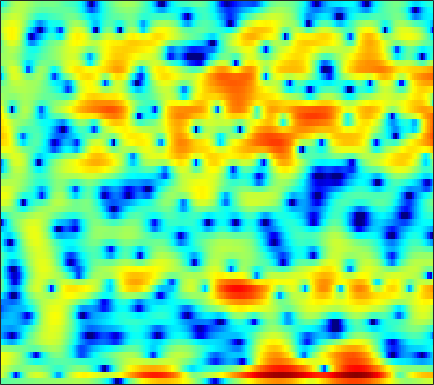

Values plotted in this chart, from the file beside it:
-1.5031, -1.4152, -1.3192, -1.2227, -1.1573, -1.0715, -0.97809, -0.89712, -0.78307, -0.64723, -0.50926, -0.40515, -0.2604, -0.11358, -0.015274, 0.10755, 0.22853, 0.30785, 0.38696, 0.45957, 0.50173, 0.52931, 0.57931, 0.62161
3.322, 2.54, 1.179, -0.659, -2.489, -5.861, -10.97, -14.49, -10.13, -5.449, -2.433, -0.8221, 0.7703, 1.903, 2.505, 3.048, 3.325, 3.367, 3.208, 2.792, 2.103, 1.376, 0.08559, -1.654
3.365, 2.959, 2.349, 1.703, 1.224, 0.6374, 0.1788, -0.05622, -0.2231, -0.2294, -0.127, 0.001578, 0.1528, 0.2952, 0.3621, 0.3912, 0.3462, 0.2503, 0.05939, -0.2303, -0.6186, -0.9592, -1.474, -2.004
4.365, 4.113, 3.733, 3.299, 2.945, 2.436, 1.884, 1.444, 0.8181, 0.1333, -0.5961, -1.174, -1.975, -2.765, -3.301, -3.869, -4.17, -4.192, -3.979, -3.587, -3.124, -2.795, -2.389, -2.059
4.386, 4.225, 3.956, 3.62, 3.327, 2.876, 2.327, 1.848, 1.092, 0.1701, -0.9788, -2.041, -3.828, -6.228, -8.633, -13.11, -16.63, -13.85, -9.298, -6.184, -4.029, -2.865, -1.7, -0.8972
0.6369, 0.5391, 0.3641, 0.1665, 0.0219, -0.1459, -0.2814, -0.3629, -0.4713, -0.5925, -0.74, -0.8684, -1.063, -1.247, -1.355, -1.388, -1.261, -1.051, -0.632, -0.1256, 0.4031, 0.7594, 1.144, 1.386
-5.181, -5.706, -6.599, -7.561, -8.152, -8.429, -7.925, -7.109, -5.787, -4.465, -3.261, -2.466, -1.529, -0.7198, -0.1975, 0.4343, 1.006, 1.393, 1.867, 2.265, 2.59, 2.776, 2.932, 2.969
-8.675, -9.524, -11.19, -13.65, -16.14, -18.91, -16.62, -13.59, -10.25, -7.706, -5.705, -4.461, -3.043, -1.828, -1.018, -0.05793, 0.786, 1.344, 1.999, 2.538, 2.969, 3.211, 3.427, 3.51
-8.098, -8.247, -8.509, -8.795, -8.939, -8.967, -8.733, -8.401, -7.786, -7.042, -6.202, -5.522, -4.542, -3.514, -2.699, -1.599, -0.5147, 0.2479, 1.189, 2.003, 2.677, 3.078, 3.471, 3.7
-7.709, -7.535, -7.362, -7.294, -7.287, -7.38, -7.594, -7.851, -8.333, -8.99, -9.732, -10.19, -10.14, -8.918, -7.396, -5.136, -3.009, -1.589, 0.03878, 1.387, 2.475, 3.117, 3.76, 4.17
-9.442, -8.816, -8.159, -7.731, -7.537, -7.483, -7.686, -8.006, -8.741, -9.975, -11.92, -13.97, -16.38, -14.27, -10.95, -7.089, -4.119, -2.317, -0.3561, 1.188, 2.403, 3.121, 3.851, 4.334
-11.72, -10.7, -9.744, -9.114, -8.758, -8.417, -8.149, -7.986, -7.78, -7.56, -7.261, -6.941, -6.282, -5.362, -4.488, -3.195, -1.851, -0.8737, 0.3349, 1.4, 2.277, 2.813, 3.39, 3.796
-9.807, -9.787, -10.05, -10.43, -10.78, -11.04, -10.78, -10.22, -9.142, -7.812, -6.437, -5.458, -4.215, -3.047, -2.225, -1.219, -0.3, 0.3126, 1.023, 1.596, 2.077, 2.375, 2.708, 2.989
-5.541, -6.728, -8.723, -11.53, -14.64, -22, -28.55, -18.2, -12.25, -8.605, -5.966, -4.33, -2.553, -1.098, -0.1998, 0.746, 1.412, 1.739, 1.932, 1.858, 1.583, 1.314, 0.9869, 0.9176
-1.097, -2.491, -4.468, -6.509, -7.884, -9.299, -9.657, -9.212, -7.779, -5.829, -3.768, -2.319, -0.5665, 0.9005, 1.775, 2.663, 3.163, 3.262, 2.978, 2.128, 0.487, -1.473, -5.869, -14.55
-0.782, -2.464, -4.972, -7.767, -10.08, -13.45, -16.22, -15.93, -12.62, -9.022, -5.965, -4.001, -1.768, 0.03192, 1.127, 2.222, 2.926, 3.189, 3.201, 2.809, 2.037, 1.281, 0.2444, -0.4076
-2.151, -4.098, -6.943, -10.06, -12.51, -15.52, -17.25, -16.83, -14.09, -10.63, -7.416, -5.306, -2.913, -0.9529, 0.2565, 1.531, 2.466, 2.953, 3.342, 3.481, 3.414, 3.253, 2.955, 2.61
-2.38, -4.354, -7.49, -11.52, -15.68, -26.07, -24.71, -17.61, -12.47, -8.889, -6.029, -4.206, -2.106, -0.3641, 0.7194, 1.912, 2.812, 3.314, 3.758, 3.958, 3.954, 3.82, 3.467, 2.941
-1.437, -2.771, -4.599, -6.394, -7.569, -8.573, -8.588, -7.962, -6.555, -4.89, -3.22, -2.026, -0.5818, 0.6807, 1.497, 2.398, 3.082, 3.453, 3.756, 3.846, 3.716, 3.481, 2.98, 2.251
-1.453, -2.363, -3.467, -4.35, -4.781, -5.003, -4.786, -4.372, -3.559, -2.562, -1.48, -0.6633, 0.366, 1.284, 1.883, 2.531, 3.007, 3.237, 3.378, 3.333, 3.085, 2.77, 2.181, 1.392
-3.014, -4.263, -5.925, -7.252, -7.757, -7.492, -6.375, -5.255, -3.689, -2.203, -0.8512, 0.04548, 1.086, 1.945, 2.459, 2.984, 3.309, 3.427, 3.416, 3.213, 2.836, 2.441, 1.777, 0.9807
-4.548, -6.46, -9.942, -15.98, -27.81, -17.09, -10.03, -6.935, -3.993, -1.798, -0.1001, 0.9271, 2.028, 2.859, 3.318, 3.723, 3.9, 3.887, 3.678, 3.252, 2.631, 2.042, 1.123, 0.08855
-4.413, -5.208, -6.128, -6.692, -6.676, -5.911, -4.499, -3.247, -1.583, -0.07312, 1.215, 2.031, 2.913, 3.554, 3.885, 4.12, 4.118, 3.952, 3.512, 2.804, 1.805, 0.8571, -0.6865, -2.542
-7.487, -7.09, -6.091, -4.91, -4.01, -2.821, -1.652, -0.7975, 0.2845, 1.275, 2.141, 2.694, 3.297, 3.73, 3.934, 4.035, 3.922, 3.686, 3.142, 2.305, 1.123, -0.03456, -2.036, -4.737
-18.58, -12.2, -7.758, -5.009, -3.539, -2.032, -0.8629, -0.1386, 0.6814, 1.37, 1.963, 2.345, 2.775, 3.111, 3.284, 3.395, 3.353, 3.208, 2.834, 2.244, 1.414, 0.6185, -0.6734, -2.21
-4.599, -4.124, -3.207, -2.269, -1.667, -1.037, -0.6087, -0.392, -0.1862, -0.01391, 0.2094, 0.4347, 0.8018, 1.205, 1.494, 1.819, 2.041, 2.119, 2.106, 1.955, 1.672, 1.378, 0.8872, 0.3049
0.4864, 0.5621, 0.6204, 0.5491, 0.3799, -0.06149, -0.7857, -1.525, -2.714, -3.867, -4.48, -4.309, -3.407, -2.266, -1.475, -0.6234, -0.01244, 0.3197, 0.6538, 0.8996, 1.095, 1.219, 1.344, 1.41
3.309, 3.337, 3.167, 2.737, 2.206, 1.145, -0.4411, -2.11, -5.358, -11, -26.88, -15.84, -8.658, -5.451, -4.101, -3.112, -2.715, -2.611, -2.517, -2.195, -1.527, -0.8652, 0.07168, 0.9152
4.255, 4.309, 4.172, 3.805, 3.359, 2.532, 1.428, 0.4176, -1.079, -2.537, -3.572, -3.902, -3.907, -3.829, -3.982, -4.68, -6.204, -8.103, -12.02, -14.28, -9.622, -6.375, -3.289, -1.202
3.379, 3.46, 3.454, 3.306, 3.107, 2.722, 2.206, 1.751, 1.081, 0.3959, -0.2697, -0.7537, -1.41, -2.158, -2.827, -3.949, -5.42, -6.718, -8.38, -8.835, -7.366, -5.739, -3.666, -2.022
1.485, 1.624, 1.806, 1.939, 1.997, 1.99, 1.876, 1.728, 1.43, 1.03, 0.5533, 0.1451, -0.45, -1.108, -1.624, -2.321, -2.959, -3.354, -3.642, -3.621, -3.247, -2.796, -2.066, -1.309
-1.403, -1.06, -0.4515, 0.2223, 0.6828, 1.181, 1.507, 1.619, 1.605, 1.4, 1.018, 0.6348, 0.01491, -0.6717, -1.211, -1.897, -2.449, -2.731, -2.881, -2.74, -2.375, -1.971, -1.35, -0.6947
-7.948, -6.396, -3.79, -1.531, -0.2293, 1.042, 1.86, 2.212, 2.383, 2.242, 1.8, 1.287, 0.3677, -0.7943, -1.803, -3.24, -4.58, -5.246, -5.41, -4.731, -3.637, -2.734, -1.594, -0.5796
-10.13, -7.27, -3.418, -0.6612, 0.804, 2.178, 3, 3.326, 3.413, 3.161, 2.578, 1.909, 0.6718, -1.076, -2.82, -6.031, -11.22, -18.99, -18.29, -10.11, -6.28, -4.438, -2.696, -1.43
0.2211, 0.7559, 1.594, 2.399, 2.908, 3.366, 3.555, 3.527, 3.283, 2.815, 2.163, 1.546, 0.5273, -0.7686, -1.921, -3.67, -5.49, -6.491, -6.944, -6.438, -5.602, -5.091, -4.567, -4.191
4.056, 4.24, 4.367, 4.329, 4.174, 3.763, 3.147, 2.566, 1.719, 0.8793, 0.1506, -0.2649, -0.6955, -1.062, -1.39, -1.923, -2.526, -3.02, -3.693, -4.46, -5.406, -6.334, -7.928, -9.935
6.379, 6.312, 6, 5.407, 4.737, 3.525, 1.859, 0.2715, -2.304, -5.041, -6.465, -5.926, -4.328, -2.958, -2.279, -1.81, -1.744, -1.964, -2.557, -3.51, -4.939, -6.356, -8.943, -12.69
7.045, 6.798, 6.234, 5.371, 4.514, 3.033, 1.039, -0.8742, -4.252, -8.717, -11.42, -9.314, -5.989, -3.883, -2.891, -2.122, -1.872, -1.934, -2.335, -3.066, -4.077, -5.048, -6.492, -7.966
6.513, 6.146, 5.498, 4.678, 3.96, 2.863, 1.661, 0.689, -0.6085, -1.665, -2.295, -2.48, -2.424, -2.205, -2.085, -2.07, -2.239, -2.463, -2.896, -3.466, -4.157, -4.743, -5.691, -6.834
5.997, 5.47, 4.662, 3.789, 3.151, 2.349, 1.676, 1.24, 0.7832, 0.4015, 0.09571, -0.1478, -0.5091, -0.9442, -1.336, -1.99, -2.727, -3.258, -3.935, -4.367, -4.624, -4.727, -4.939, -5.331
5.704, 4.792, 3.322, 1.705, 0.5768, -0.3703, -0.4579, -0.09272, 0.5806, 1.076, 1.313, 1.303, 0.9881, 0.275, -0.5184, -1.992, -4.008, -5.812, -8.045, -8.448, -6.905, -5.533, -3.986, -2.895
4.55, 3.249, 0.8007, -3.056, -7.883, -24.71, -8.588, -4.206, -1.068, 0.7134, 1.632, 1.919, 1.833, 1.216, 0.3898, -1.267, -3.757, -6.435, -11.01, -11.63, -7.464, -4.95, -2.574, -0.9317
2.475, 1.732, 0.4442, -1.058, -2.12, -2.839, -2.433, -1.614, -0.4559, 0.5034, 1.139, 1.368, 1.37, 1.07, 0.6347, -0.1561, -1.07, -1.752, -2.435, -2.66, -2.387, -1.964, -1.278, -0.6427
1.11, 0.9978, 0.7634, 0.5336, 0.3993, 0.3437, 0.4478, 0.6096, 0.8938, 1.157, 1.339, 1.399, 1.355, 1.182, 0.976, 0.6205, 0.2069, -0.09545, -0.4453, -0.7376, -0.9355, -1.029, -1.124, -1.228
0.09749, 0.3188, 0.6183, 0.8993, 1.108, 1.34, 1.54, 1.652, 1.77, 1.825, 1.806, 1.761, 1.655, 1.483, 1.339, 1.103, 0.8105, 0.5635, 0.1807, -0.2386, -0.7097, -1.099, -1.665, -2.241
-1.556, -0.9984, -0.08591, 0.7912, 1.356, 1.932, 2.288, 2.425, 2.43, 2.295, 2.07, 1.874, 1.632, 1.448, 1.341, 1.223, 1.088, 0.9176, 0.5446, -0.01208, -0.7958, -1.536, -2.668, -3.848
-7.9, -4.542, -1.167, 1.056, 2.154, 3.087, 3.481, 3.486, 3.127, 2.417, 1.478, 0.726, -0.05053, -0.2486, -0.04004, 0.5079, 1.038, 1.273, 1.286, 0.8269, -0.1726, -1.341, -3.688, -7.382
-3.118, -1.567, 0.5419, 2.14, 2.952, 3.536, 3.579, 3.237, 2.284, 0.5891, -2.125, -5.191, -11.77, -12.2, -7.207, -3.147, -0.8626, 0.1861, 0.9343, 1.056, 0.6, -0.136, -1.613, -3.534
0.8786, 1.061, 1.429, 1.817, 2.013, 2.037, 1.749, 1.282, 0.3025, -1.115, -2.977, -4.515, -6.291, -6.532, -5.703, -4.08, -2.619, -1.78, -1.001, -0.5309, -0.3395, -0.3485, -0.4513, -0.5438
0.788, 0.9482, 1.203, 1.4, 1.464, 1.378, 1.07, 0.7042, -0.01685, -0.8692, -1.811, -2.486, -3.198, -3.585, -3.623, -3.416, -2.987, -2.602, -2.056, -1.558, -1.123, -0.8239, -0.4615, -0.1177
-0.4027, 0.3187, 1.136, 1.682, 1.907, 1.969, 1.734, 1.375, 0.6839, -0.2369, -1.299, -2.135, -3.155, -3.969, -4.31, -4.42, -4.165, -3.774, -3.127, -2.449, -1.784, -1.313, -0.7442, -0.2414
-1.467, 0.3105, 1.959, 3.005, 3.453, 3.655, 3.433, 2.975, 2.031, 0.6138, -1.251, -2.969, -5.612, -8.222, -9.425, -9.149, -7.731, -6.587, -5.23, -4.007, -2.932, -2.25, -1.5, -0.9236
0.6054, 2.08, 3.578, 4.592, 5.037, 5.219, 4.953, 4.452, 3.327, 1.657, -0.6991, -3.065, -7.357, -13.73, -18.41, -15.13, -11.9, -10.59, -9.17, -7.596, -5.913, -4.775, -3.669, -3.131
2.059, 2.997, 4.014, 4.724, 5.048, 5.178, 4.946, 4.538, 3.639, 2.356, 0.6559, -0.8503, -3.141, -5.521, -7.28, -9.612, -12.65, -16.36, -25.83, -16.82, -10.75, -8.179, -6.149, -5.392
1.635, 2.34, 3.12, 3.685, 3.963, 4.131, 4.045, 3.807, 3.272, 2.473, 1.432, 0.5139, -0.8761, -2.407, -3.653, -5.427, -7.286, -8.555, -9.459, -8.914, -7.484, -6.376, -5.202, -4.504
0.3243, 0.8823, 1.555, 2.118, 2.442, 2.733, 2.85, 2.81, 2.598, 2.201, 1.643, 1.125, 0.3426, -0.5213, -1.188, -2.047, -2.801, -3.247, -3.61, -3.671, -3.491, -3.255, -2.927, -2.602
-1.669, -1.095, -0.3184, 0.4209, 0.9129, 1.444, 1.815, 1.984, 2.049, 1.953, 1.71, 1.445, 1.011, 0.5148, 0.1347, -0.3548, -0.7781, -1.031, -1.272, -1.396, -1.417, -1.391, -1.321, -1.24
-4.927, -3.918, -2.5, -1.18, -0.3121, 0.6363, 1.335, 1.702, 1.99, 2.067, 1.957, 1.776, 1.43, 1.012, 0.6835, 0.2646, -0.08251, -0.2732, -0.4231, -0.4732, -0.4545, -0.4223, -0.3735, -0.3807
